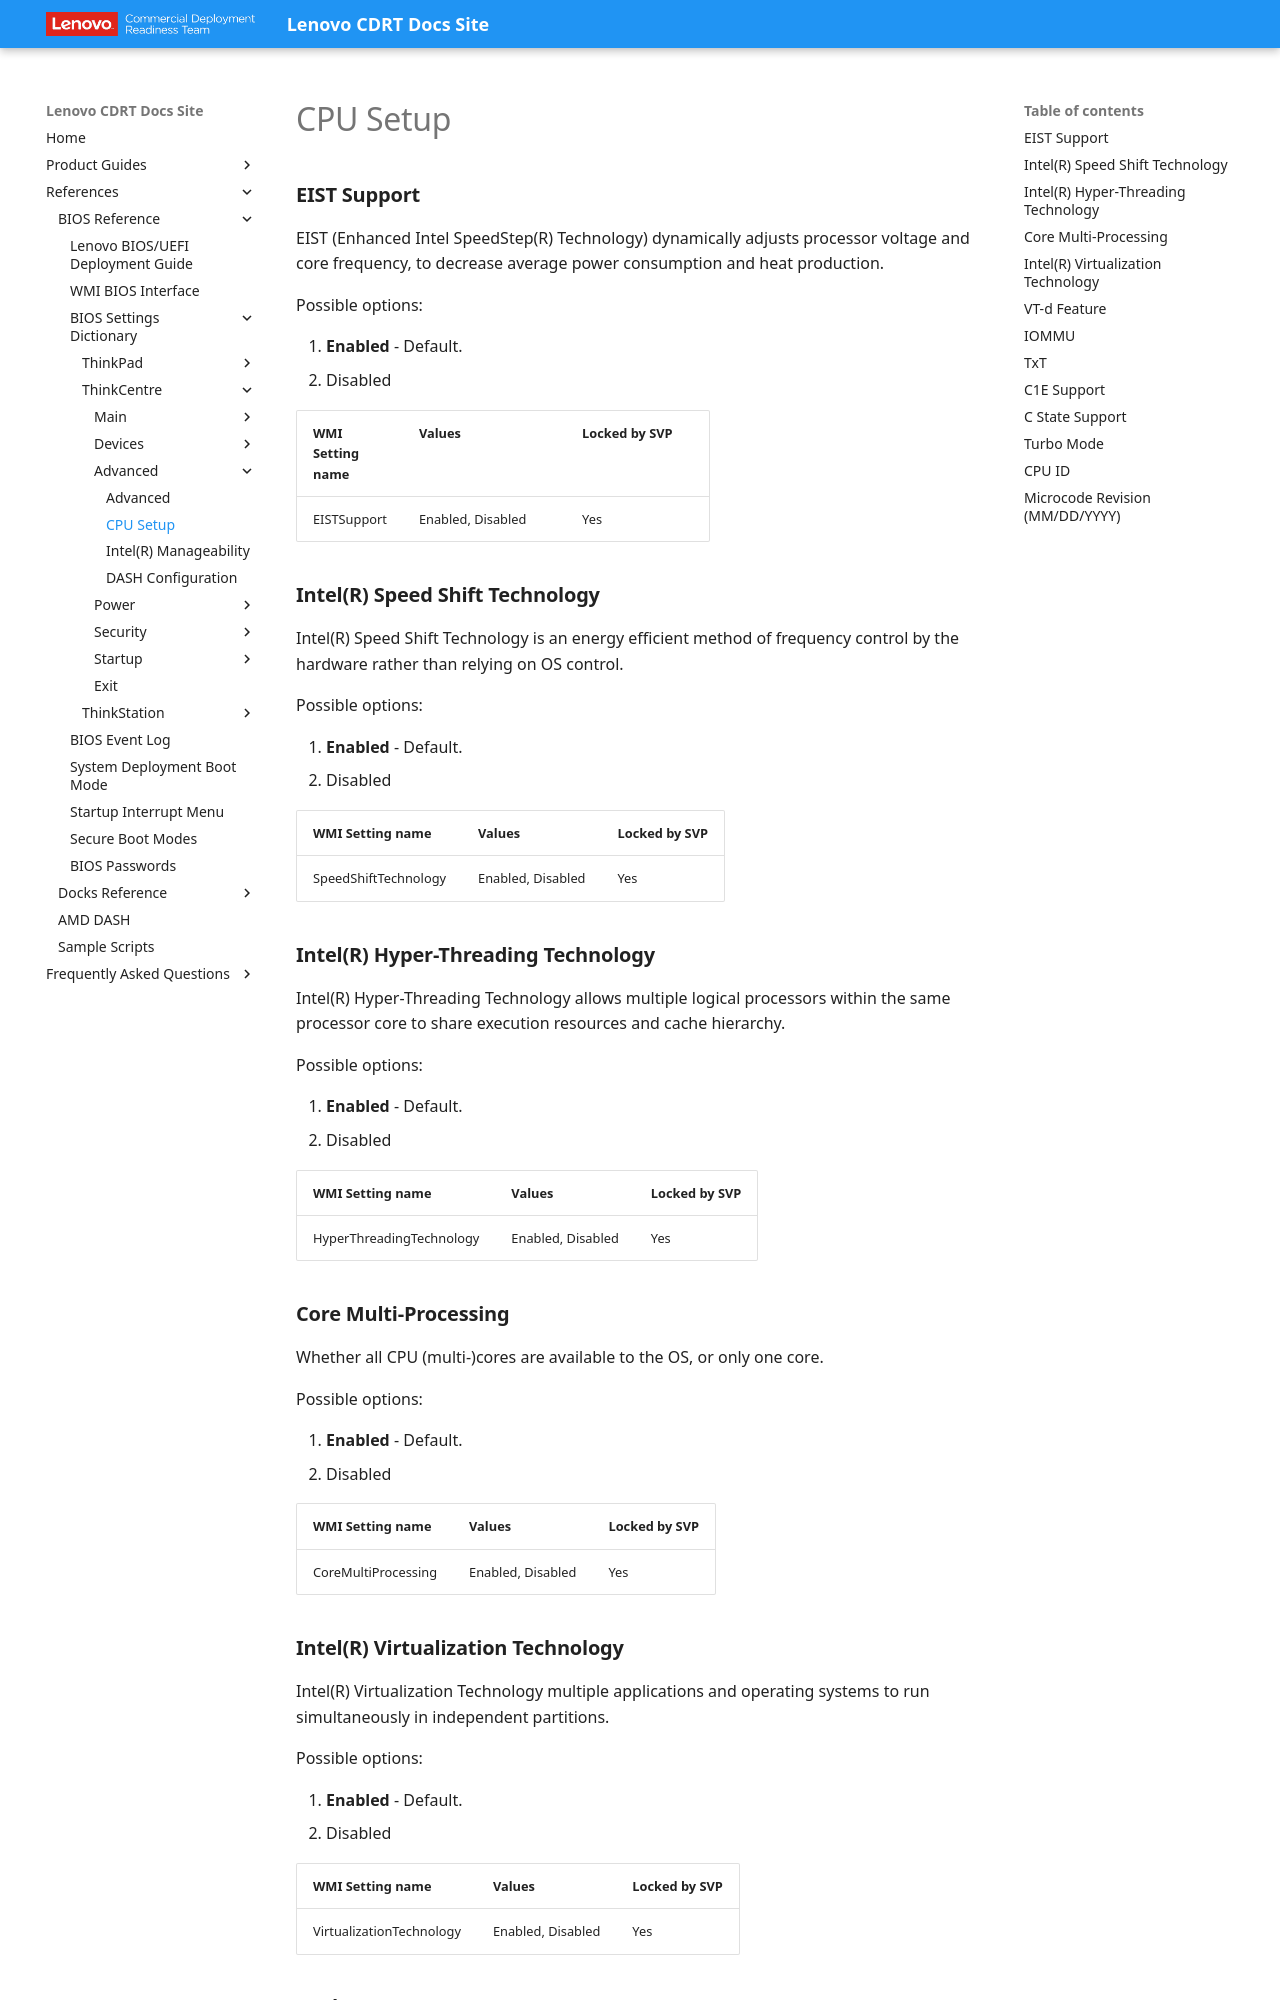

repository: CDRT/mk_docs · page: ref/bios/settings/thinkcentre/cpu_setup/index.html · generator: mkdocs

# CPU Setup

### **EIST Support**

EIST (Enhanced Intel SpeedStep(R) Technology) dynamically adjusts processor voltage and core frequency, to decrease average power consumption and heat production.

Possible options:

1. **Enabled** - Default.
2. Disabled

| WMI Setting name | Values | Locked by SVP |
| :--- | :--- | :--- |
| EISTSupport | Enabled, Disabled | Yes |

### **Intel(R) Speed Shift Technology**

Intel(R) Speed Shift Technology is an energy efficient method of frequency control by the hardware rather than relying on OS control.

Possible options:

1. **Enabled** - Default.
2. Disabled

| WMI Setting name | Values | Locked by SVP |
| :--- | :--- | :--- |
| SpeedShiftTechnology | Enabled, Disabled | Yes |

### **Intel(R) Hyper-Threading Technology**

Intel(R) Hyper-Threading Technology allows multiple logical processors within the same processor core to share execution resources and cache hierarchy.

Possible options:

1. **Enabled** - Default.
2. Disabled

| WMI Setting name | Values | Locked by SVP |
| :--- | :--- | :--- |
| HyperThreadingTechnology | Enabled, Disabled | Yes |

### **Core Multi-Processing**

Whether all CPU (multi-)cores are available to the OS, or only one core.

Possible options:

1. **Enabled** - Default.
2. Disabled

| WMI Setting name | Values | Locked by SVP |
| :--- | :--- | :--- |
| CoreMultiProcessing | Enabled, Disabled | Yes |
